Photos from the image-classification dataset "data" in the GitHub repository hkaras19/DL-final-project. Its 6 classes are: jmp, lean left, lean right, slide, turn left, turn right.

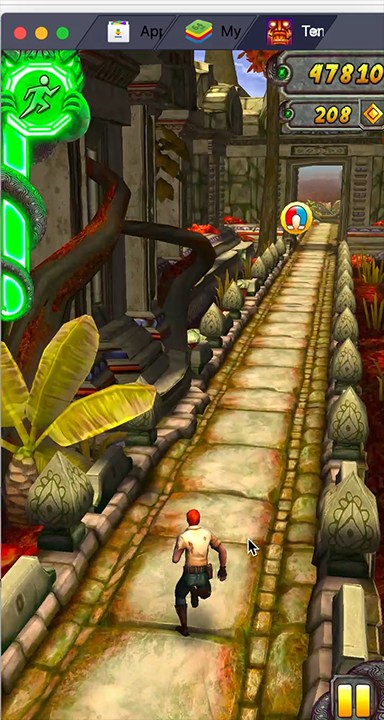
Label: turn right

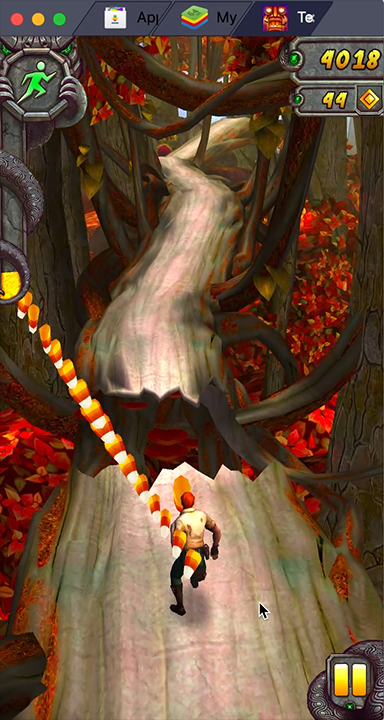
Label: jmp

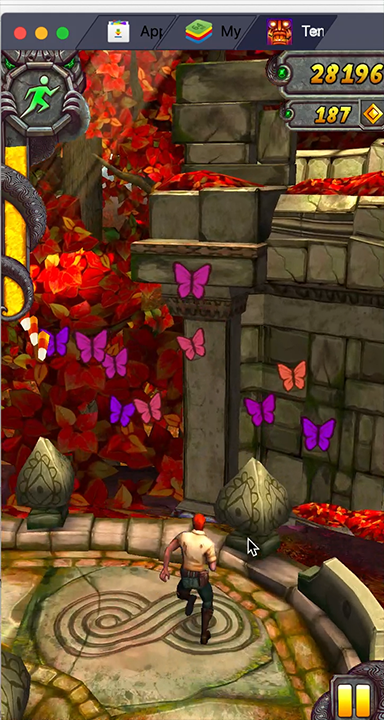
Label: turn left

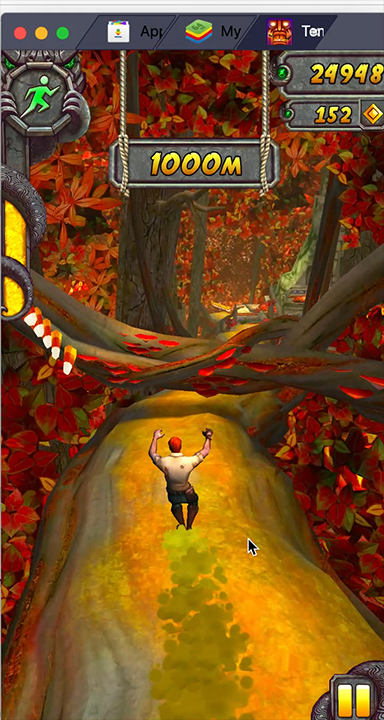
Label: slide

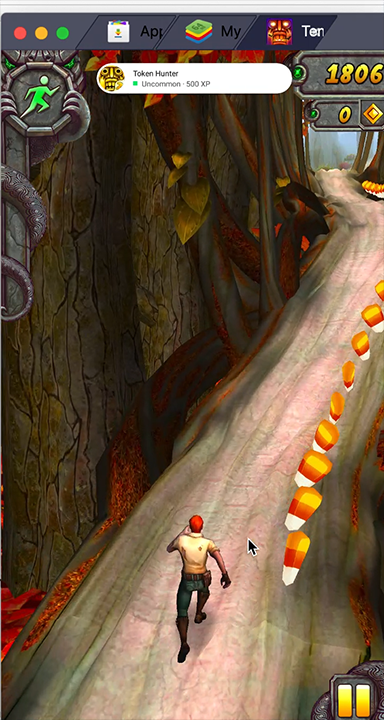
Label: lean right

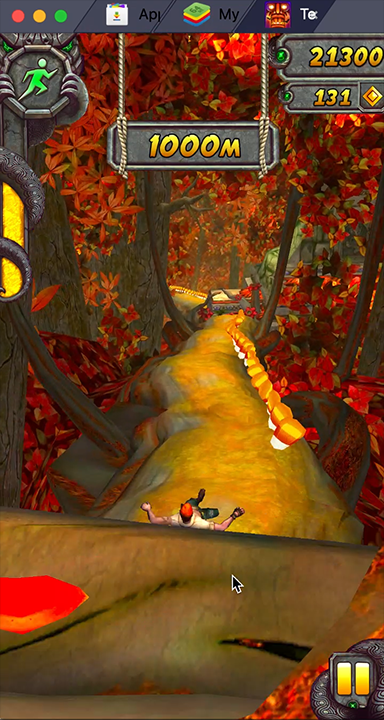
Label: slide
